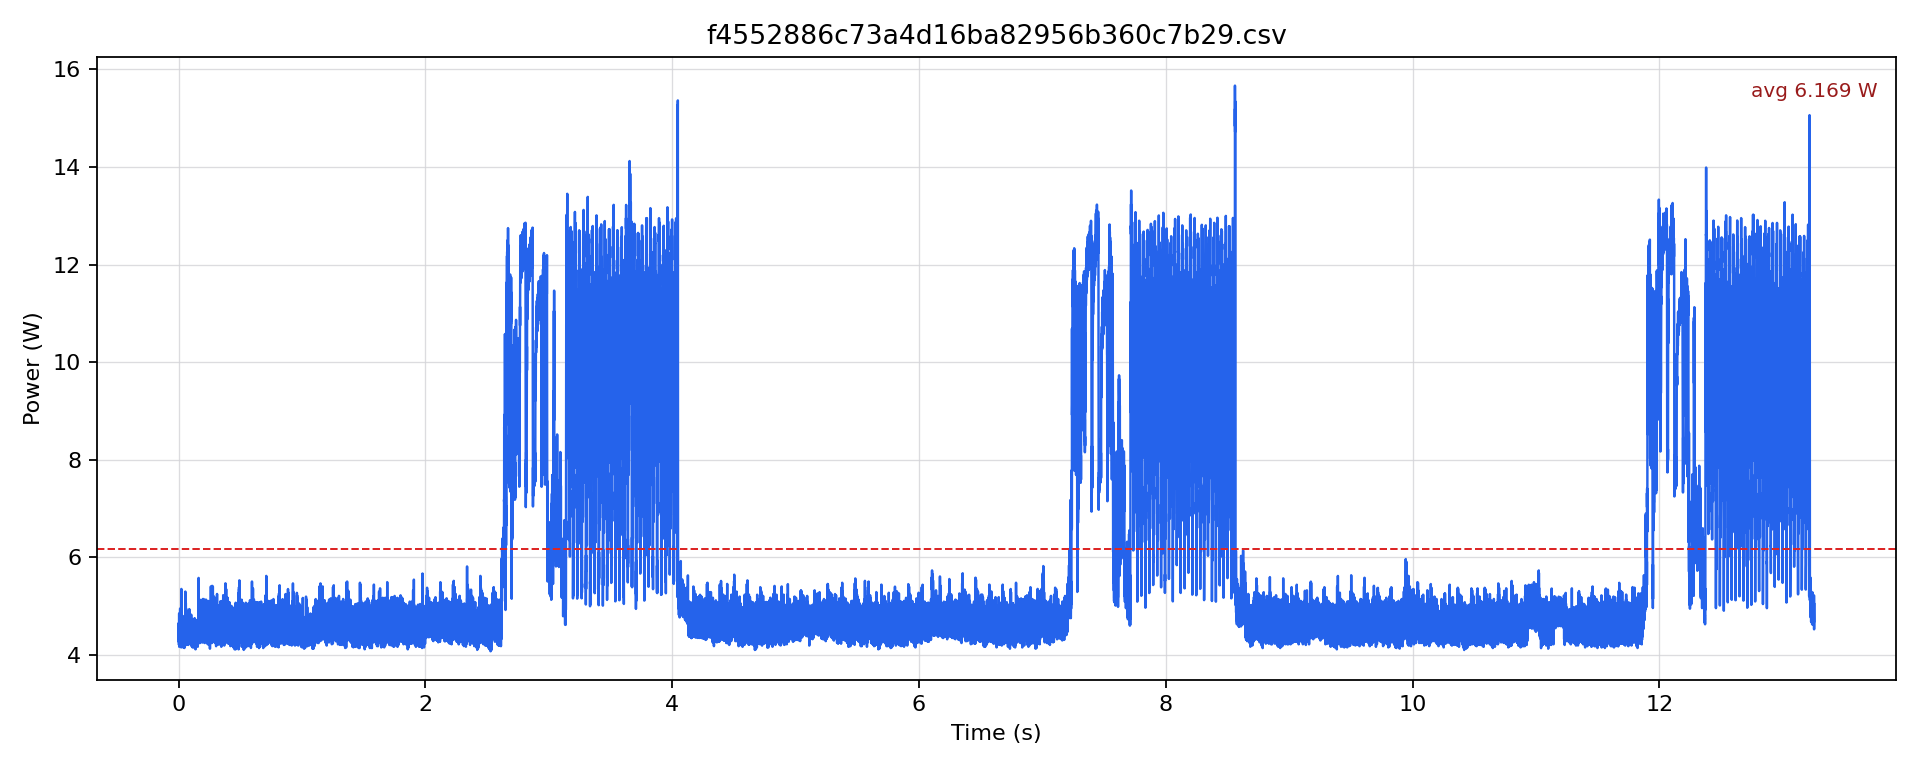

Values plotted in this chart, from the file beside it:
timestamp [us], current [mA], voltage [mV], power [W]
0.0, 368.4, 12251, 4.514
500.0, 379, 12250, 4.642
1000, 348.4, 12248, 4.267
1500, 351.5, 12249, 4.306
2000, 369.5, 12250, 4.526
2500, 380, 12252, 4.656
3000, 343.1, 12254, 4.205
3500, 349.4, 12253, 4.282
4000, 367.4, 12252, 4.501
4500, 395.8, 12252, 4.85
5000, 339.9, 12252, 4.165
5500, 354.7, 12252, 4.346
6000, 367.4, 12252, 4.501
6500, 382.1, 12254, 4.682
7000, 350.5, 12254, 4.295
7500, 355.8, 12252, 4.359
8000, 366.3, 12249, 4.487
8500, 376.8, 12250, 4.616
9000, 349.4, 12250, 4.281
9500, 353.7, 12252, 4.333
10000, 368.4, 12250, 4.513
10500, 376.8, 12248, 4.616
11000, 349.4, 12251, 4.281
11500, 366.3, 12247, 4.486
12000, 381.1, 12245, 4.666
12500, 404.3, 12245, 4.95
13000, 344.2, 12246, 4.215
13500, 360, 12245, 4.408
14000, 370.5, 12246, 4.538
14500, 392.7, 12246, 4.809
15000, 347.3, 12249, 4.254
15500, 354.7, 12255, 4.347
16000, 372.6, 12252, 4.565
16500, 383.2, 12254, 4.695
17000, 349.4, 12254, 4.282
17500, 357.9, 12252, 4.385
18000, 370.5, 12251, 4.539
18500, 380, 12251, 4.656
19000, 347.3, 12251, 4.255
19500, 353.7, 12248, 4.331
20000, 380, 12248, 4.654
20500, 384.2, 12248, 4.706
21000, 338.9, 12252, 4.152
21500, 376.9, 12251, 4.617
22000, 405.3, 12248, 4.964
22500, 436.9, 12247, 5.351
23000, 354.7, 12245, 4.343
23500, 364.2, 12248, 4.461
24000, 372.6, 12248, 4.564
24500, 379, 12247, 4.641
25000, 352.6, 12249, 4.319
25500, 353.7, 12251, 4.333
26000, 368.4, 12250, 4.513
26500, 380, 12252, 4.656
27000, 353.7, 12253, 4.333
27500, 351.5, 12252, 4.307
28000, 375.8, 12252, 4.604
28500, 392.7, 12253, 4.811
29000, 342.1, 12254, 4.192
29500, 358.9, 12250, 4.397
... 26,449 more rows
